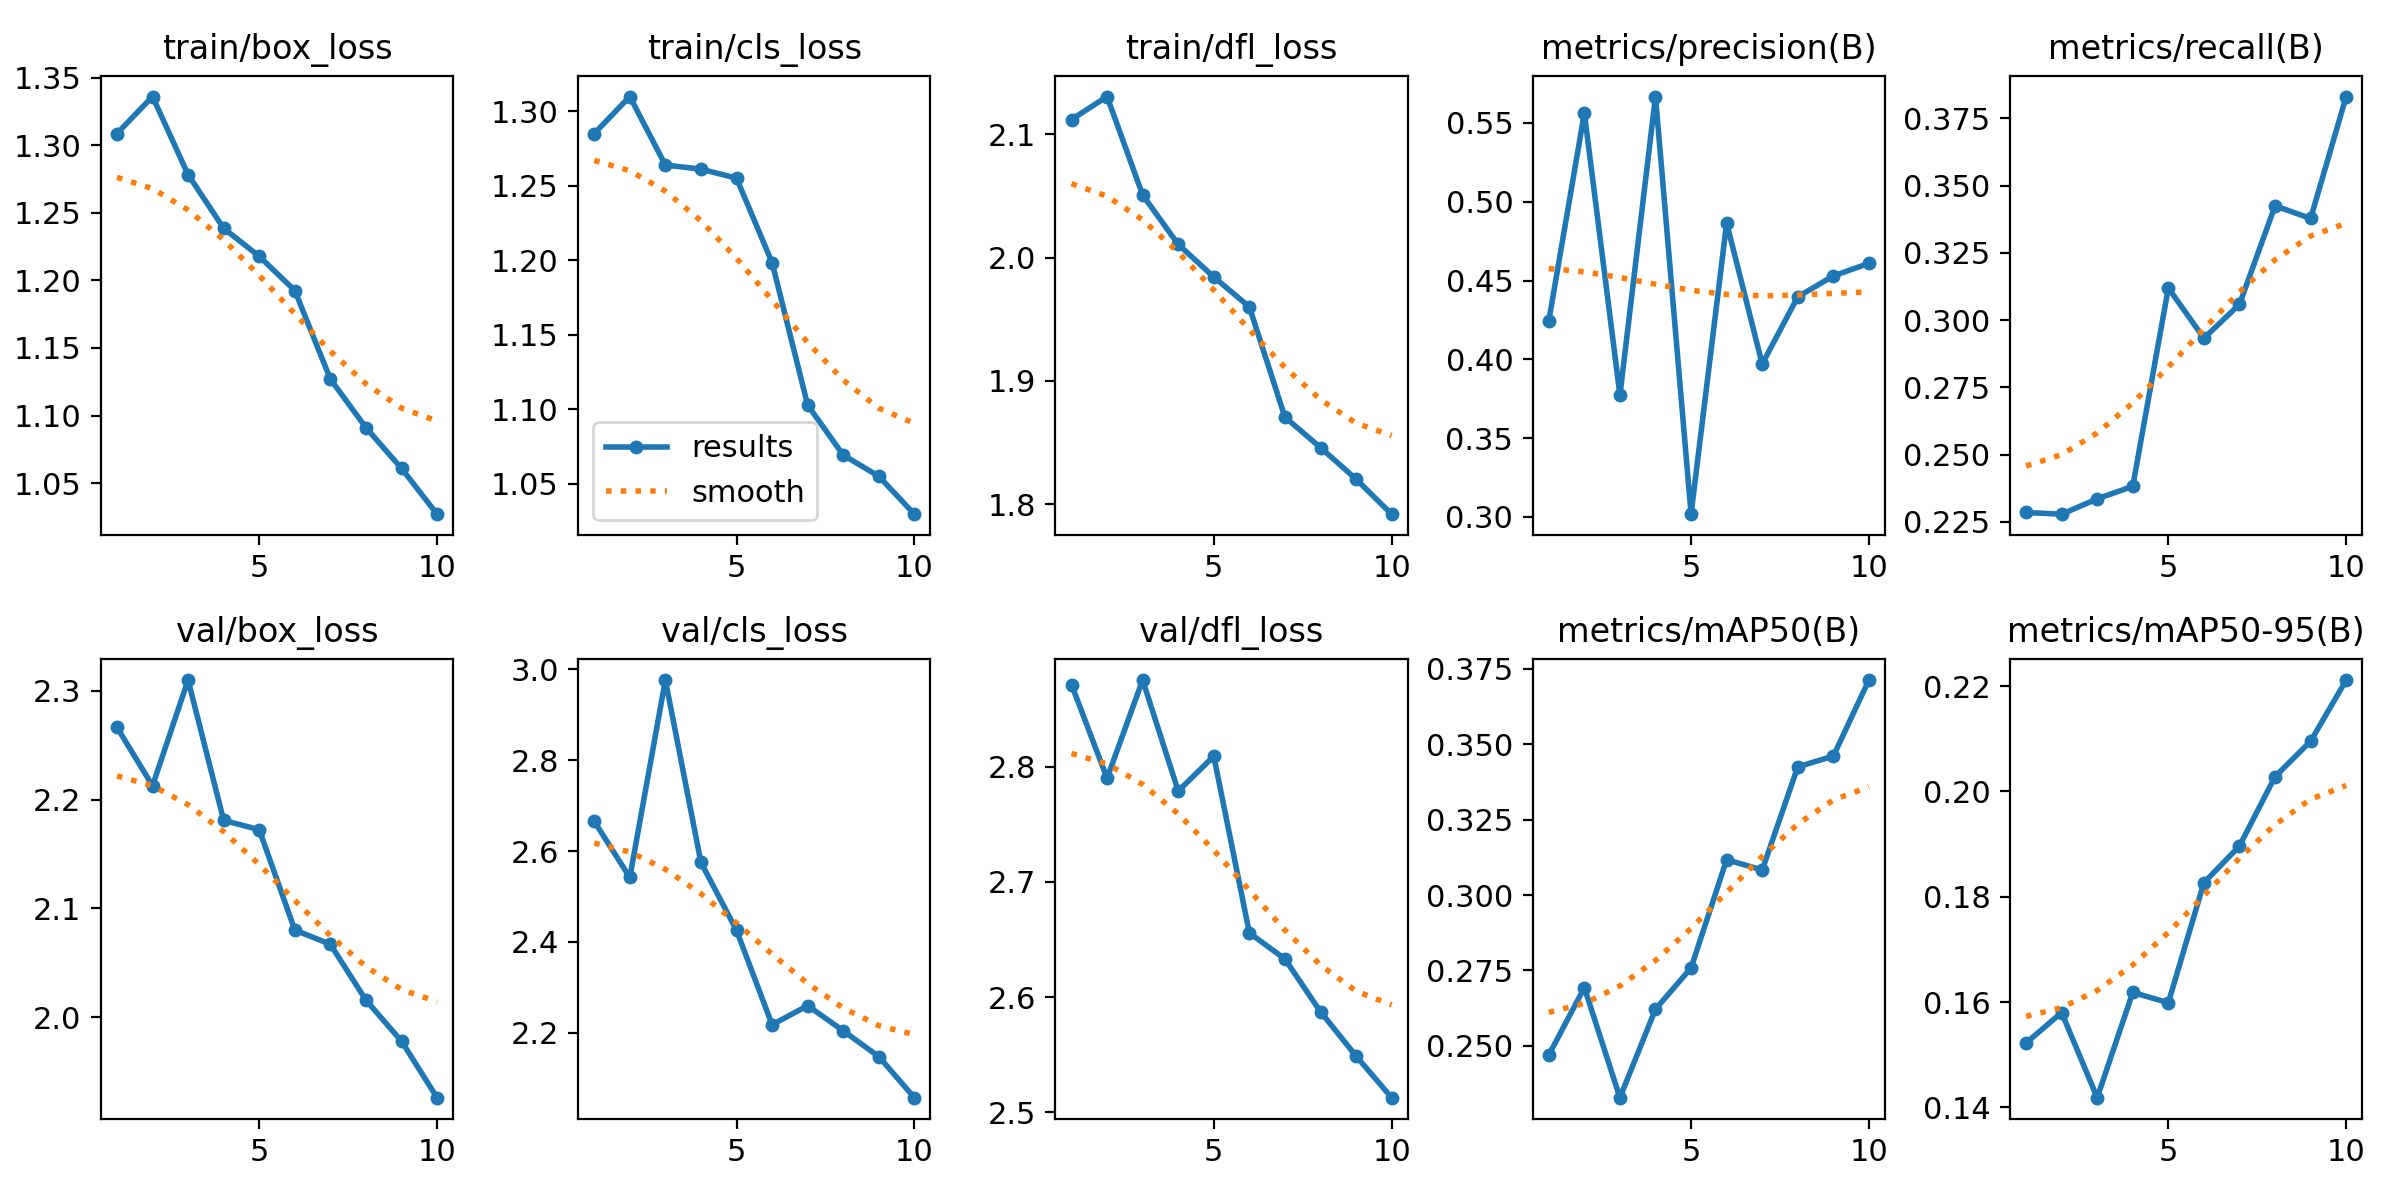

The data file committed next to this chart (first rows):
epoch, time, train/box_loss, train/cls_loss, train/dfl_loss, metrics/precision(B), metrics/recall(B), metrics/mAP50(B), metrics/mAP50-95(B), val/box_loss, val/cls_loss, val/dfl_loss, lr/pg0, lr/pg1, lr/pg2
1, 44.51, 1.309, 1.285, 2.112, 0.4243, 0.2285, 0.2469, 0.1522, 2.266, 2.666, 2.871, 0.0003299, 0.0003299, 0.06734
2, 88.2, 1.336, 1.31, 2.131, 0.5563, 0.2279, 0.2693, 0.158, 2.213, 2.542, 2.79, 0.0006035, 0.0006035, 0.03428
3, 134.6, 1.278, 1.264, 2.051, 0.3773, 0.2336, 0.2328, 0.1419, 2.31, 2.977, 2.875, 0.0008172, 0.0008172, 0.001161
4, 179, 1.239, 1.261, 2.011, 0.5668, 0.2382, 0.2621, 0.1618, 2.181, 2.575, 2.779, 0.00073, 0.00073, 0.00073
5, 222.9, 1.218, 1.255, 1.984, 0.3018, 0.312, 0.2758, 0.1599, 2.172, 2.426, 2.809, 0.00064, 0.00064, 0.00064
6, 267.3, 1.192, 1.198, 1.96, 0.4865, 0.2933, 0.3117, 0.1827, 2.08, 2.218, 2.656, 0.00055, 0.00055, 0.00055
7, 310, 1.127, 1.103, 1.871, 0.3971, 0.3059, 0.3083, 0.1897, 2.067, 2.26, 2.633, 0.00046, 0.00046, 0.00046
8, 350.8, 1.091, 1.069, 1.846, 0.4397, 0.3425, 0.3425, 0.2028, 2.016, 2.204, 2.587, 0.00037, 0.00037, 0.00037
9, 391.4, 1.061, 1.055, 1.82, 0.4529, 0.3378, 0.3461, 0.2095, 1.978, 2.148, 2.549, 0.00028, 0.00028, 0.00028
10, 431.8, 1.027, 1.029, 1.792, 0.4609, 0.3831, 0.3713, 0.2212, 1.926, 2.057, 2.513, 0.00019, 0.00019, 0.00019
